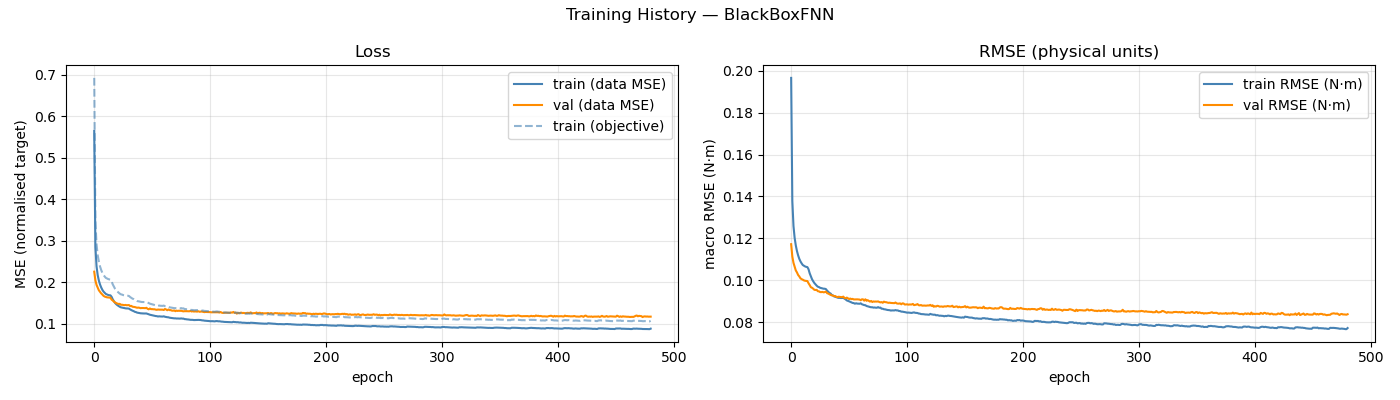

Data behind this chart, as committed beside it:
epoch, train_loss, val_loss, train_rmse, val_rmse, train_loss_obj
1, 0.5647, 0.2258, 0.1967, 0.1172, 0.6924
2, 0.285, 0.205, 0.1379, 0.1113, 0.3478
3, 0.2387, 0.194, 0.1259, 0.1083, 0.2914
4, 0.2174, 0.1878, 0.1202, 0.1065, 0.2656
5, 0.2044, 0.181, 0.1166, 0.1046, 0.25
6, 0.195, 0.1774, 0.1139, 0.1037, 0.2385
7, 0.188, 0.1736, 0.1119, 0.1025, 0.2299
8, 0.1823, 0.1709, 0.1102, 0.1018, 0.2231
9, 0.1779, 0.1677, 0.109, 0.1009, 0.218
10, 0.1751, 0.166, 0.1081, 0.1005, 0.2143
11, 0.1723, 0.1651, 0.1073, 0.1002, 0.211
12, 0.1709, 0.1641, 0.1069, 0.0999, 0.2094
13, 0.1698, 0.1637, 0.1066, 0.09971, 0.2081
14, 0.1691, 0.1634, 0.1063, 0.09965, 0.2073
15, 0.1689, 0.1632, 0.1062, 0.09956, 0.2069
16, 0.1653, 0.1585, 0.1052, 0.0985, 0.2026
17, 0.1592, 0.1565, 0.1033, 0.09764, 0.1952
18, 0.1547, 0.1536, 0.1019, 0.09662, 0.1898
19, 0.1504, 0.1518, 0.1005, 0.09638, 0.1845
20, 0.1475, 0.1503, 0.09949, 0.09593, 0.1809
21, 0.1451, 0.149, 0.09864, 0.09539, 0.1779
22, 0.1433, 0.1481, 0.09802, 0.09531, 0.1755
23, 0.1414, 0.1484, 0.09739, 0.09537, 0.1731
24, 0.14, 0.1462, 0.09688, 0.09472, 0.1713
25, 0.1394, 0.1463, 0.09669, 0.09464, 0.1707
26, 0.1385, 0.1458, 0.09636, 0.09431, 0.1695
27, 0.1383, 0.1453, 0.09621, 0.09428, 0.1691
28, 0.1376, 0.1458, 0.09604, 0.09439, 0.1684
29, 0.1373, 0.1451, 0.09592, 0.09419, 0.1679
30, 0.1373, 0.1453, 0.09591, 0.0943, 0.1679
31, 0.1369, 0.1455, 0.09572, 0.09453, 0.1672
32, 0.1349, 0.1429, 0.09499, 0.09378, 0.1647
33, 0.1334, 0.1435, 0.09448, 0.0936, 0.1629
34, 0.132, 0.1415, 0.09391, 0.09328, 0.161
35, 0.1309, 0.1411, 0.09361, 0.09298, 0.1598
36, 0.1292, 0.1407, 0.09294, 0.09275, 0.1576
37, 0.1286, 0.1399, 0.09273, 0.09262, 0.1568
38, 0.1273, 0.139, 0.09224, 0.09243, 0.1552
39, 0.1268, 0.1394, 0.09209, 0.0924, 0.1546
40, 0.1263, 0.1389, 0.09189, 0.09206, 0.1539
41, 0.1257, 0.138, 0.09167, 0.09191, 0.1532
42, 0.1254, 0.1384, 0.09155, 0.09208, 0.1528
43, 0.1253, 0.1384, 0.09156, 0.09199, 0.1528
44, 0.1252, 0.1382, 0.09146, 0.09192, 0.1526
45, 0.1253, 0.138, 0.09151, 0.0919, 0.1527
46, 0.1252, 0.1388, 0.09151, 0.09214, 0.1527
47, 0.1243, 0.1365, 0.09116, 0.09145, 0.1515
48, 0.1233, 0.1352, 0.0908, 0.09136, 0.1503
49, 0.1222, 0.1372, 0.09032, 0.09166, 0.1488
50, 0.1216, 0.1357, 0.09013, 0.09132, 0.1481
51, 0.1209, 0.1357, 0.08989, 0.09099, 0.1473
52, 0.1203, 0.1353, 0.08962, 0.09123, 0.1465
53, 0.1196, 0.1353, 0.08938, 0.09093, 0.1456
54, 0.119, 0.1345, 0.08912, 0.09106, 0.1448
55, 0.1188, 0.134, 0.08905, 0.0908, 0.1446
56, 0.1179, 0.1348, 0.08875, 0.09078, 0.1436
57, 0.1184, 0.1344, 0.08896, 0.09082, 0.1443
58, 0.118, 0.1345, 0.0888, 0.09084, 0.1438
59, 0.118, 0.1344, 0.0888, 0.09076, 0.1438
60, 0.1178, 0.1344, 0.08874, 0.09073, 0.1435
... 421 more rows
